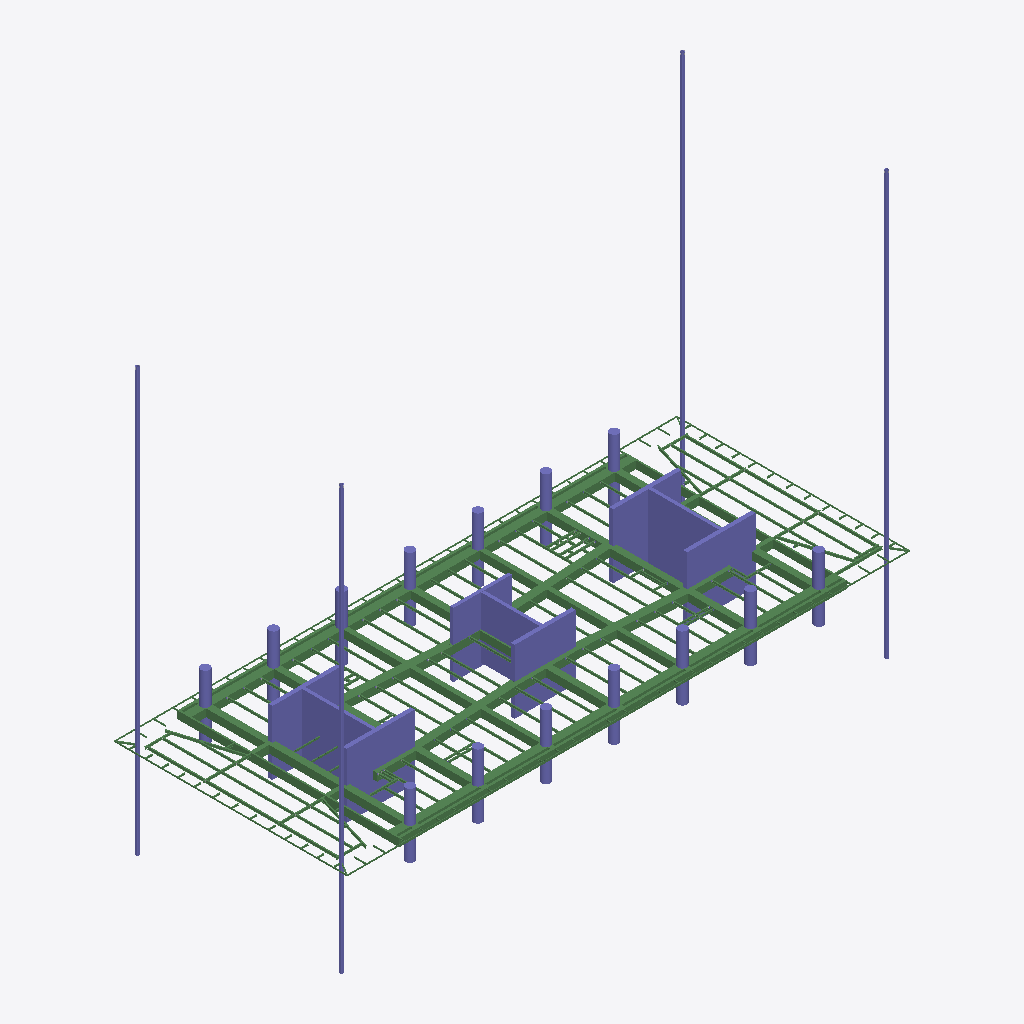
Isometric view of an IFC building model (IFC-SPF (STEP), schema IFC2X3, length unit millimetre), seen from the south-west, elements coloured by IFC class: 133 beams (green), 49 columns (violet).
Extent 70.2 m × 29.1 m × 52.8 m (x, y, z). Storeys (1): Undefined at 0.00 m. Elements (1597): 531 IfcFastener, 437 IfcDiscreteAccessory, 252 IfcBeam, 219 IfcMechanicalFastener, 158 IfcColumn.

HEADER;
FILE_DESCRIPTION(('ViewDefinition[AISC_Steel_Detailing]','Option [BaseQuantities:Off]','Option [GridExport:On]','Option [Assemblies:On]','Option [Bolts:On]','Option [Rebars:On]','Option [PourObjects:Off]','Option [Welds:On]','Option [SurfaceTreatments:On]','Option [LocationBy:0]','Option [ViewColors:Off]','Option [SectionedSpine:Off]','[2 more]'),'2;1');
FILE_NAME('N15.ifc','2026-05-18T16:56:44',('GIOVANNIPC\\gcorrea'),('Structural Designer'),'IFC Database version: Work','Tekla Structures 2020 Service Pack 5, IFC Export','');
FILE_SCHEMA(('IFC2X3'));
ENDSEC;
DATA;
#37=IFCPROJECT('2G7ZFDNE16yBDU14FA92Me',#5,'Proyecto',$,$,$,$,(#11),#36);
#39=IFCSITE('2xvEzEinjBTea80yOTcujY',#5,'Obra',$,$,#38,$,$,.ELEMENT.,$,$,$,$,$);
#41=IFCBUILDING('0dq0RFCDLESAsbo_Z6lViI',#5,'Undefined',$,$,#40,$,$,.ELEMENT.,$,$,$);
#43=IFCBUILDINGSTOREY('29hdEUCErFze9E_VIAceOd',#5,'Undefined',$,$,#42,$,$,.ELEMENT.,0.0);
#14906=IFCBEAM('2jbKBLrtL66R994hSLHqg6',#300,'main piece','950*1000','950*1000',#14903,#14905,'Hormigón_B-1/83(?)');
#14896=IFCBEAM('0X_D6ocTbCi8Wf3F5HkeOT',#300,'main piece','950*1000','950*1000',#14890,#14895,'Hormigón_B-1/83(?)');
#14803=IFCBEAM('3c9PoHFJb0_RIVfrMb1mgH',#300,'main piece','950*300','950*300',#14796,#14802,'Hormigón_B-1/98(?)');
#15947=IFCCOLUMN('3WZIzAdQ9CbgxxcT09ibIT',#15819,'main piece','CUT500*8500','CUT500*8500',#15944,#15946,'Hormigón_C-1/15');
#14982=IFCBEAM('3rYZ5hvLLFjhh187QA3Crb',#300,'main piece','950*800','950*800',#14979,#14981,'Hormigón_B-1/93(?)');
#15985=IFCCOLUMN('0gRQhJgWf3cP8kzuTcmYMk',#15819,'main piece','CUT500*8500','CUT500*8500',#15982,#15984,'Hormigón_C-1/15');
#15967=IFCCOLUMN('3k$m7QjB1Fdx0ELi$evLjX',#15819,'main piece','CUT500*7600','CUT500*7600',#15962,#15966,'Hormigón_C-1/21');
#14928=IFCBEAM('37erBYWRj4euFxCRYw4KdB',#300,'main piece','950*800','950*800',#14925,#14927,'Hormigón_B-1/93(?)');
#14959=IFCBEAM('2LOxqWkK95q9qhRId$DjDi',#300,'main piece','950*600','950*600',#14956,#14958,'Hormigón_B-1/95(?)');
#15921=IFCCOLUMN('1OOuiLAHf9RPZKreoCYWtC',#15819,'main piece','CUT400*7250','CUT400*7250',#15915,#15920,'Hormigón_C-1/28');
#14940=IFCBEAM('0QRhPgQ4DC6Qba9$fkMWn4',#300,'main piece','950*600','950*600',#14935,#14939,'Hormigón_B-1/95(?)');
#16024=IFCCOLUMN('3WXfITeBf2HBg90ulghqiv',#15994,'main piece','[]350*25','[]350*25',#16021,#16023,'c/25');
#16004=IFCCOLUMN('3TcGTELtz7Qv0nyS_MIiA$',#15994,'main piece','[]350*25','[]350*25',#15997,#16003,'c/25');
#16012=IFCCOLUMN('08sdNbRv1FdAxjsAKIKfLg',#15994,'main piece','[]350*25','[]350*25',#16009,#16011,'c/25');
#15841=IFCCOLUMN('3pyH0jm3985eKR7Zk78ZeC',#15819,'main piece','CUT400*8760','CUT400*8760',#15838,#15840,'Hormigón_C-1/32');
#15898=IFCCOLUMN('3QSriuOdv4qQUsMCl2j9zA',#15819,'main piece','CUT500*8500','CUT500*8500',#15893,#15897,'Hormigón_C-1/15');
#15931=IFCCOLUMN('2byzlstZj5tOoR3sKmGP14',#15819,'main piece','CUT500*8500','CUT500*8500',#15928,#15930,'Hormigón_C-1/15');
#16018=IFCCOLUMN('0SvzNcOZXCXPvGfNu24d8q',#15994,'main piece','[]350*25','[]350*25',#16015,#16017,'c/25');
#14843=IFCBEAM('0fIh_fECT6dg_o9$OPe0Ft',#300,'main piece','950*200','950*200',#14837,#14842,'Hormigón_B-1/97(?)');
#15878=IFCCOLUMN('0swiBDegTEbAQSKYAh7pP_',#15819,'main piece','CUT400*8760','CUT400*8760',#15875,#15877,'Hormigón_C-1/32');
#14816=IFCBEAM('3fjEBJz69CQ9vACbsZt7V9',#300,'main piece','950*300','950*300',#14810,#14815,'Hormigón_B-1/98(?)');
#14951=IFCBEAM('0p3Xa_WKv0zwAQHQQ$vwep',#300,'main piece','950*800','950*800',#14948,#14950,'Hormigón_B-1/93(?)');
#15853=IFCCOLUMN('3fQLBupCXFaQwTeROEVV6m',#15819,'main piece','CUT400*7250','CUT400*7250',#15848,#15852,'Hormigón_C-1/26');
#14682=IFCBEAM('2q1n9oPLj0XB$uoKjheM8s',#300,'main piece','950*1000','950*1000',#14676,#14681,'Hormigón_B-1/50(?)');
#14762=IFCBEAM('3LaCDq8t99yf3vY1skolip',#300,'main piece','950*1000','950*1000',#14756,#14761,'Hormigón_B-1/100(?)');
#14712=IFCBEAM('3IvI$lvIPByQBD2$ypD5aj',#300,'main piece','950*1000','950*1000',#14706,#14711,'Hormigón_B-1/100(?)');
#14972=IFCBEAM('1YGUQ695bCx8GM8iXVMnsu',#300,'main piece','950*800','950*800',#14966,#14971,'Hormigón_B-1/94(?)');
#14736=IFCBEAM('2PEqgg2pz0wfo0_QIFkG5u',#300,'main piece','950*1000','950*1000',#14730,#14735,'Hormigón_B-1/50(?)');
#14918=IFCBEAM('3oGTCk2Bv59hBwaGyFUz_4',#300,'main piece','950*800','950*800',#14913,#14917,'Hormigón_B-1/93(?)');
#14830=IFCBEAM('2VH4zbEhP2VQ5C12964I3l',#300,'main piece','950*200','950*200',#14823,#14829,'Hormigón_B-1/97(?)');
#15831=IFCCOLUMN('3sZn1kODL7tQlHWuw4Ks1U',#15819,'main piece','CUT400*8760','CUT400*8760',#15826,#15830,'Hormigón_C-1/32');
#15955=IFCCOLUMN('3TZ8W71_93OOSEOyNEhvlu',#15819,'main piece','CUT500*8500','CUT500*8500',#15952,#15954,'Hormigón_C-1/15');
#16054=IFCBEAM('1cckeU0$fBoQR8Wlk72Pci',#16025,'main piece','UPN160','UPN160',#16048,#16053,'b/783');
#15993=IFCCOLUMN('37PjqB9ynAdO8Fo9AP$66a',#15819,'main piece','CUT500*8500','CUT500*8500',#15990,#15992,'Hormigón_C-1/15');
#15886=IFCCOLUMN('3wAdAoSn5DCArYSQaOHZgI',#15819,'main piece','CUT400*8760','CUT400*8760',#15883,#15885,'Hormigón_C-1/32');
#15977=IFCCOLUMN('3$tomso$r1YBRamzo$4$6v',#15819,'main piece','CUT500*7600','CUT500*7600',#15974,#15976,'Hormigón_C-1/21');
#17094=IFCBEAM('2OnXwyfkD0WRqndyAgxMhC',#16025,'main piece','UPN160','UPN160',#17088,#17093,'b/783');
#15908=IFCCOLUMN('24SizYAwrFhRKEWVGiqjf7',#15819,'main piece','CUT500*8500','CUT500*8500',#15905,#15907,'Hormigón_C-1/15');
#14697=IFCBEAM('0QDtGsSob9pPRuKt3KwLnt',#300,'main piece','950*1000','950*1000',#14691,#14696,'Hormigón_B-1/103(?)');
#15939=IFCCOLUMN('2kY8achv58U9yf9fUvSmKo',#15819,'main piece','CUT500*8500','CUT500*8500',#15936,#15938,'Hormigón_C-1/15');
#15868=IFCCOLUMN('2sX4IZFqz0LfDb71xd38n_',#15819,'main piece','CUT400*7250','CUT400*7250',#15862,#15867,'Hormigón_C-1/36');
#15131=IFCCOLUMN('0XLMIFkIvEJuU_9JPzqLGj',#14983,'main piece','D1100','D1100',#15128,#15130,'Hormigón_C-1/8');
#15083=IFCCOLUMN('2ncZBCT9DD$RpxyjsfyZat',#14983,'main piece','D1100','D1100',#15080,#15082,'Hormigón_C-1/8');
#15099=IFCCOLUMN('2g4HAC5Nr4cA3B2j$OKVAW',#14983,'main piece','D1100','D1100',#15096,#15098,'Hormigón_C-1/8');
#15147=IFCCOLUMN('0XItTCzCvCsRDZHia3mzQA',#14983,'main piece','D1100','D1100',#15144,#15146,'Hormigón_C-1/8');
#15115=IFCCOLUMN('3e_Ehjl4P6fQf4M$eHzCuJ',#14983,'main piece','D1100','D1100',#15112,#15114,'Hormigón_C-1/8');
#15035=IFCCOLUMN('2CFfmpzr53j9uNoOIBzSJr',#14983,'main piece','D1100','D1100',#15032,#15034,'Hormigón_C-1/8');
#15195=IFCCOLUMN('0qmQTj8oj84Ql3ahX3fvyI',#14983,'main piece','D1100','D1100',#15192,#15194,'Hormigón_C-1/8');
#14997=IFCCOLUMN('1SddE0nb1Fq9L3NzZET84z',#14983,'main piece','D1100','D1100',#14990,#14996,'Hormigón_C-1/8');
#15051=IFCCOLUMN('2lo5wUK392oOiC3J2frjsG',#14983,'main piece','D1100','D1100',#15048,#15050,'Hormigón_C-1/8');
#15163=IFCCOLUMN('0l44T04QnEX9_mfh__pN9l',#14983,'main piece','D1100','D1100',#15160,#15162,'Hormigón_C-1/8');
#15211=IFCCOLUMN('2yYQPwkBf0O9LggCcDFwCx',#14983,'main piece','D1100','D1100',#15208,#15210,'Hormigón_C-1/8');
#15019=IFCCOLUMN('3x0eK8yonCqPWMCosxRB96',#14983,'main piece','D1100','D1100',#15016,#15018,'Hormigón_C-1/8');
#15179=IFCCOLUMN('2xK8vikN944gstGv5yiCKm',#14983,'main piece','D1100','D1100',#15176,#15178,'Hormigón_C-1/8');
#16069=IFCBEAM('3ap_vTrof6luGD1kY5R66n',#16025,'main piece','UPN160','UPN160',#16063,#16068,'b/819');
#14776=IFCBEAM('1lWVm8dsX4bQMWe5rt8WsI',#300,'main piece','950*1000','950*1000',#14770,#14775,'Hormigón_B-1/99(?)');
#14662=IFCBEAM('3aiYq02LrCI9RGm5rQY053',#300,'main piece','950*1000','950*1000',#14655,#14661,'Hormigón_B-1/102(?)');
#16039=IFCBEAM('2M7XXN29vCxg$jLTm3hIQl',#16025,'main piece','UPN160','UPN160',#16032,#16038,'b/820');
#15067=IFCCOLUMN('2gbHEFX2zC1fCghOnCQ60p',#14983,'main piece','D1100','D1100',#15064,#15066,'Hormigón_C-1/8');
#21400=IFCBEAM('2j6N2MksXFPgjtk$Xmhv_d',#300,'main piece','IPE330','IPE330',#21386,#21399,'b/511(?)');
#20329=IFCBEAM('2n49wDiGn36Bl3hg2LmDpL',#300,'main piece','IPE330','IPE330',#20313,#20328,'b/644(?)');
#21958=IFCBEAM('1gyvlKEv177ArIGJKLq_qC',#44,'main piece','IPE300','IPE300',#21952,#21957,'b/623(?)');
#15155=IFCCOLUMN('1DXVxvyjr2Af7MAbKVvB_v',#14983,'main piece','D1100','D1100',#15152,#15154,'Hormigón_C-1/8');
#15123=IFCCOLUMN('0UjtrQ9UbBfAfAYkfwPuwd',#14983,'main piece','D1100','D1100',#15120,#15122,'Hormigón_C-1/8');
#15139=IFCCOLUMN('3zUuegYqnFT8BI7LhbNj3E',#14983,'main piece','D1100','D1100',#15136,#15138,'Hormigón_C-1/8');
#21836=IFCBEAM('3krIS1f$X1whNymOKBpZJa',#300,'main piece','IPE270','IPE270',#21824,#21835,'b/504(?)');
#20521=IFCBEAM('3xbvf_1mz69eQLNF_mviZr',#300,'main piece','IPE270','IPE270',#20505,#20520,'b/533(?)');
#20458=IFCBEAM('2IApcNX5D9QwY4XuedIb3T',#300,'main piece','IPE270','IPE270',#20442,#20457,'b/534(?)');
#21740=IFCBEAM('0EeyT67zn2BeIm5kvPtnAX',#300,'main piece','IPE270','IPE270',#21724,#21739,'b/504(?)');
#14749=IFCBEAM('3ea7imwaD2293HP4shLlGG',#300,'main piece','950*1000','950*1000',#14743,#14748,'Hormigón_B-1/101(?)');
#20649=IFCBEAM('1iwWYnr3T2AhdlAVnGe55l',#44,'main piece','IPE300','IPE300',#20643,#20648,'b/623(?)');
#21463=IFCBEAM('0t5Ny$MxjF0gGnOZt_e3t5',#300,'main piece','IPE330','IPE330',#21447,#21462,'b/510(?)');
#15203=IFCCOLUMN('26Dt_AUVP5dg__Y5pFs09V',#14983,'main piece','D1100','D1100',#15200,#15202,'Hormigón_C-1/8');
#20243=IFCBEAM('3Lemd306LE6Qqi2RaSnMO6',#300,'main piece','IPE330','IPE330',#20225,#20242,'b/512(?)');
#20395=IFCBEAM('2HY3jYlbf1XvOp$F7A$mab',#300,'main piece','IPE330','IPE330',#20379,#20394,'b/535(?)');
#21338=IFCBEAM('13iIbMf5X9SuT5vSpHInXo',#300,'main piece','IPE330','IPE330',#21322,#21337,'b/512(?)');
#15219=IFCCOLUMN('1aBZXURDfA4BofSxr8U33Z',#14983,'main piece','D1100','D1100',#15216,#15218,'Hormigón_C-1/8');
#15171=IFCCOLUMN('1jhwt2toD6uAUlcboAYjMh',#14983,'main piece','D1100','D1100',#15168,#15170,'Hormigón_C-1/8');
#22006=IFCBEAM('3N01xW5qz6hB6oH12U3_7O',#300,'main piece','IPE270','IPE270',#21990,#22005,'b/498(?)');
#15187=IFCCOLUMN('2gwrsJlwv4Tug5iBOIYsFt',#14983,'main piece','D1100','D1100',#15184,#15186,'Hormigón_C-1/8');
#17686=IFCBEAM('0wKSV6YGj0VBmalWrFuopN',#300,'main piece','IPE270','IPE270',#17668,#17685,'b/531(?)');
#15043=IFCCOLUMN('0e4FcyVtnBNebC2NDlyo54',#14983,'main piece','D1100','D1100',#15040,#15042,'Hormigón_C-1/8');
#17790=IFCBEAM('0XlEnBICr9EPYJqLBYvvzS',#300,'main piece','IPE270','IPE270',#17774,#17789,'b/530(?)');
#15059=IFCCOLUMN('22zV4Q7CHED952azZm5i2A',#14983,'main piece','D1100','D1100',#15056,#15058,'Hormigón_C-1/8');
#22256=IFCBEAM('1t$wZeihX6zeu85QFn$DkS',#300,'main piece','IPE270','IPE270',#22240,#22255,'b/682(?)');
#22225=IFCBEAM('3f1EzGczX3LRWUlM0ZAyMN',#300,'main piece','IPE270','IPE270',#22209,#22224,'b/669(?)');
#20976=IFCBEAM('2BJuQoACHB38haJ4DUPXsc',#300,'main piece','IPE270','IPE270',#20960,#20975,'b/634(?)');
#17133=IFCBEAM('2tOdnQIQ5BqxI3mHJ$jBOq',#300,'main piece','IPE270','IPE270',#17114,#17132,'b/576(?)');
#20876=IFCBEAM('1fKrYhPq11Eez1Vzdj8hIb',#300,'main piece','IPE270','IPE270',#20860,#20875,'b/636(?)');
#15027=IFCCOLUMN('3eMbuBdknEAOH8v8cpvayi',#14983,'main piece','D1100','D1100',#15024,#15026,'Hormigón_C-1/8');
#19004=IFCBEAM('10vgSJ3TTBbgURqU9APGYq',#300,'main piece','IPE270','IPE270',#18987,#19003,'b/648(?)');
#19035=IFCBEAM('36n6nyA91DxxMPrqz3ZmOn',#300,'main piece','IPE270','IPE270',#19019,#19034,'b/647(?)');
#22194=IFCBEAM('1mmZ7ea$L1MQ5Ad9U8T6I1',#300,'main piece','IPE270','IPE270',#22178,#22193,'b/581(?)');
#15091=IFCCOLUMN('0vPjdabNzAwg4p8gnGkddp',#14983,'main piece','D1100','D1100',#15088,#15090,'Hormigón_C-1/8');
#17844=IFCBEAM('2EmjEOIvvEugxgAye8_RcC',#300,'main piece','IPE270','IPE270',#17828,#17843,'b/506(?)');
#18867=IFCBEAM('2cdWG3XkD3d9TA_8fr3VhA',#300,'main piece','IPE270','IPE270',#18851,#18866,'b/653(?)');
#21075=IFCBEAM('1EDnLY6Kn4LQ$5ZiUthHvl',#300,'main piece','IPE270','IPE270',#21059,#21074,'b/631(?)');
#21679=IFCBEAM('2v4xEfakT8jQ4eP_g4WvOj',#300,'main piece','IPE270','IPE270',#21663,#21678,'b/506(?)');
#18820=IFCBEAM('2tuZVqEEH3FgJafpEkZwZm',#300,'main piece','IPE270','IPE270',#18803,#18819,'b/645(?)');
#20584=IFCBEAM('3Onxvfc0L2kOVygvewZERH',#300,'main piece','IPE270','IPE270',#20568,#20583,'b/642(?)');
#15011=IFCCOLUMN('2Ttu15djb7QfMKsb1y6qJT',#14983,'main piece','D1100','D1100',#15008,#15010,'Hormigón_C-1/8');
#17109=IFCBEAM('3drLf4wFbCqP20p5Pyx8Qo',#17095,'main piece','IPE330','IPE330',#17102,#17108,'b/539');
#21168=IFCBEAM('2EMneg4iTC8xCHgq4AjX4X',#300,'main piece','IPE270','IPE270',#21150,#21167,'b/499(?)');
#18972=IFCBEAM('1ih2DeHmDFfusJSuds4Qvf',#300,'main piece','IPE270','IPE270',#18956,#18971,'b/649(?)');
#20778=IFCBEAM('1kzlGIPQ54mQGWOBgIQYuX',#300,'main piece','IPE270','IPE270',#20762,#20777,'b/638(?)');
#19281=IFCBEAM('3fFJfks7rBU8tgLfFSy012',#300,'main piece','IPE270','IPE270',#19265,#19280,'b/646(?)');
#17959=IFCBEAM('258jzXNt9BffyfF_L8Ph7z',#44,'main piece','IPE300','IPE300',#17953,#17958,'b/654(?)');
#17645=IFCBEAM('0JhGJyO5H9gex0SmcbS_Mc',#300,'main piece','IPE270','IPE270',#17629,#17644,'b/639(?)');
#21891=IFCBEAM('1oCKtgs41DwAEFr4Puw6hj',#300,'main piece','IPE270','IPE270',#21875,#21890,'b/503(?)');
#20907=IFCBEAM('194GwFxTf8B9AWTCKSYLhP',#300,'main piece','IPE270','IPE270',#20891,#20906,'b/576(?)');
#21010=IFCBEAM('3J7rGxwQLBB83DyKm2$V0v',#300,'main piece','IPE270','IPE270',#20993,#21009,'b/633(?)');
#19623=IFCBEAM('25wmwcY3z1ogB0_oiAhqDn',#44,'main piece','IPE300','IPE300',#19617,#19622,'b/513(?)');
#20937=IFCBEAM('3Y9gmePdX6D8lx1EwHGl5I',#300,'main piece','IPE270','IPE270',#20920,#20936,'b/635(?)');
#21311=IFCBEAM('3ws7OnSzL5y9GV9IRrRepw',#44,'main piece','IPE300','IPE300',#21305,#21310,'b/627(?)');
#19312=IFCBEAM('2EOwnRpNzDZuYeAev4d3j3',#300,'main piece','IPE270','IPE270',#19296,#19311,'b/645(?)');
#17823=IFCBEAM('1HSYns3SH0XvllQsC6p0Zb',#44,'main piece','IPE300','IPE300',#17817,#17822,'b/574(?)');
#21043=IFCBEAM('0H8oX68MD9VglODDwRIdyZ',#300,'main piece','IPE270','IPE270',#21027,#21042,'b/632(?)');
#21319=IFCBEAM('1oClQYciLCjxALLzA$Cz3t',#44,'main piece','IPE300','IPE300',#21316,#21318,'b/513(?)');
#20812=IFCBEAM('0WomWQPQzFCx12BZScTKxo',#300,'main piece','IPE270','IPE270',#20795,#20811,'b/637(?)');
#21104=IFCBEAM('3Q6OQ0F815DhvZTANpXozl',#300,'main piece','IPE270','IPE270',#21088,#21103,'b/630(?)');
#22287=IFCBEAM('0HaPcYIJ1EpBFd1TQtyyQT',#300,'main piece','IPE270','IPE270',#22271,#22286,'b/668(?)');
#17812=IFCBEAM('0YA1Os4nP5T80wnD1m4bBE',#44,'main piece','IPE300','IPE300',#17805,#17811,'b/575(?)');
#18893=IFCBEAM('1SdaaOOSLA2Ox5YpCtX7PP',#300,'main piece','IPE270','IPE270',#18882,#18892,'b/652(?)');
#20845=IFCBEAM('0YDLiw4Aj2H8xuy8s65fUZ',#300,'main piece','IPE270','IPE270',#20829,#20844,'b/631(?)');
#14867=IFCBEAM('1PjN8bWLH6dhEkqxMQrnn9',#300,'main piece','950*500','950*500',#14864,#14866,'Hormigón_B-1/96(?)');
#14883=IFCBEAM('0apjUyG2zEgu1f99ZHWVIf',#300,'main piece','950*500','950*500',#14880,#14882,'Hormigón_B-1/96(?)');
#14857=IFCBEAM('0YIWLf8KPEbRSF_1PKPJga',#300,'main piece','950*500','950*500',#14850,#14856,'Hormigón_B-1/96(?)');
#17183=IFCBEAM('1f7k$p3y5E_g43dVPNjxHQ',#300,'main piece','IPE270','IPE270',#17165,#17182,'b/551(?)');
#18090=IFCBEAM('0TwLeyy01DJxNohJzTcZi8',#300,'main piece','IPE270','IPE270',#18073,#18089,'b/639(?)');
#20749=IFCBEAM('3Z6zpO0vn3J9J99OyvmndT',#300,'main piece','IPE270','IPE270',#20736,#20748,'b/639(?)');
#21135=IFCBEAM('3TEd$UEPX0gR_FUkxFbURr',#300,'main piece','IPE270','IPE270',#21119,#21134,'b/629(?)');
#15075=IFCCOLUMN('0bYcDaSxvCsRtxwavsBPHQ',#14983,'main piece','D1100','D1100',#15072,#15074,'Hormigón_C-1/8');
#21972=IFCBEAM('0QWb6v4t9BdwLFO1m5RiLW',#300,'main piece','IPE270','IPE270',#21961,#21971,'b/599(?)');
#17440=IFCBEAM('1CUMWPZmf4LwQYp4X7Glx_',#300,'main piece','IPE270','IPE270',#17422,#17439,'b/678(?)');
#15107=IFCCOLUMN('02dt0zCzn5PvjgoOd135mV',#14983,'main piece','D1100','D1100',#15104,#15106,'Hormigón_C-1/8');
#17759=IFCBEAM('0ScmyUsxnACuqL$4zpdj0E',#300,'main piece','IPE270','IPE270',#17743,#17758,'b/600(?)');
#20705=IFCBEAM('1wbGl5WGT6eR_Kl3nFlXuA',#300,'main piece','IPE270','IPE270',#20689,#20704,'b/673(?)');
#21527=IFCBEAM('2Qkovy_ED2rPYnPacheI9r',#300,'main piece','IPE270','IPE270',#21514,#21526,'b/671(?)');
#17911=IFCBEAM('2W6rfdm6v8aul3fbzGz$hR',#300,'main piece','IPE270','IPE270',#17900,#17910,'b/641(?)');
#18936=IFCBEAM('27IsWNNqbDCO4ooGMVgr7m',#300,'main piece','IPE270','IPE270',#18924,#18935,'b/650(?)');
#18914=IFCBEAM('0ThvARntnD0RpzpAq7CaIz',#300,'main piece','IPE270','IPE270',#18903,#18913,'b/651(?)');
#21798=IFCBEAM('0LJsWPa49FQPZiwe5bx7L6',#300,'main piece','IPE270','IPE270',#21787,#21797,'b/625(?)');
#14875=IFCBEAM('0X9YAi_ITDuwwXT6l4GIZB',#300,'main piece','950*500','950*500',#14872,#14874,'Hormigón_B-1/96(?)');
#18754=IFCBEAM('3COUHyZ5f8bubn7kjVA1PP',#300,'main piece','IPE270','IPE270',#18735,#18753,'b/658(?)');
#20665=IFCBEAM('3OVMgSGdLCAAgZZiTerYPX',#300,'main piece','IPE270','IPE270',#20654,#20664,'b/641(?)');
#17372=IFCBEAM('1xwDxyOy981QdbQ1hojnyp',#300,'main piece','IPE270','IPE270',#17353,#17371,'b/679(?)');
#21221=IFCBEAM('0YBYIJOdD0VQaaJV5A4HGt',#300,'main piece','IPE270','IPE270',#21202,#21220,'b/677(?)');
#18331=IFCBEAM('1ZtnenhTXB$BDUOPne4MHI',#300,'main piece','IPE270','IPE270',#18319,#18330,'b/553(?)');
#18693=IFCBEAM('1Tr7ndMH151emp$w37yoFB',#300,'main piece','IPE270','IPE270',#18682,#18692,'b/566(?)');
#18044=IFCBEAM('0x8oElVWj1TgUFNlTK4gwX',#300,'main piece','IPE270','IPE270',#18026,#18043,'b/639(?)');
#18007=IFCBEAM('1FKea5IEz2zgtd$XlaaQof',#300,'main piece','IPE270','IPE270',#17995,#18006,'b/603(?)');
#21641=IFCBEAM('2QRZ7a0kzER80CVC7S1wqz',#300,'main piece','IPE270','IPE270',#21628,#21640,'b/499(?)');
#21597=IFCBEAM('2s1uYBzAr4OvpY6Pdm3Aw_',#300,'main piece','IPE270','IPE270',#21579,#21596,'b/499(?)');
#19341=IFCBEAM('1rvsiwfLz1bve8XiVgm52F',#44,'main piece','IPE270','IPE270',#19325,#19340,'b/596(?)');
#18353=IFCBEAM('3bpcPFfIXFrRVnGxnm1XR0',#300,'main piece','IPE270','IPE270',#18342,#18352,'b/569(?)');
#20637=IFCBEAM('3v7rDvaZ94vx8tCBq00u_L',#44,'main piece','IPE270','IPE270',#20631,#20636,'b/507(?)');
#17590=IFCBEAM('1dRnrQpX504PNJlbJN9qtZ',#300,'main piece','IPE270','IPE270',#17573,#17589,'b/674(?)');
#18724=IFCBEAM('3hEKY1M6vFDxCD8Q$wR2WB',#300,'main piece','IPE270','IPE270',#18713,#18723,'b/565(?)');
#21660=IFCBEAM('27anoNQV925fUecUo5RadC',#44,'main piece','IPE270','IPE270',#21654,#21659,'b/626(?)');
#17943=IFCBEAM('3CsdBy97f8tvDH5z3WRHH4',#44,'main piece','IPE270','IPE270',#17937,#17942,'b/626(?)');
#21944=IFCBEAM('3IW4GVt8TFHR4zzNqaGn5p',#44,'main piece','IPE270','IPE270',#21938,#21943,'b/624(?)');
#22084=IFCBEAM('1Kxt9_WJf4cPdgR7J7L9Cb',#300,'main piece','IPE240','IPE240',#22068,#22083,'b/494(?)');
ENDSEC;
